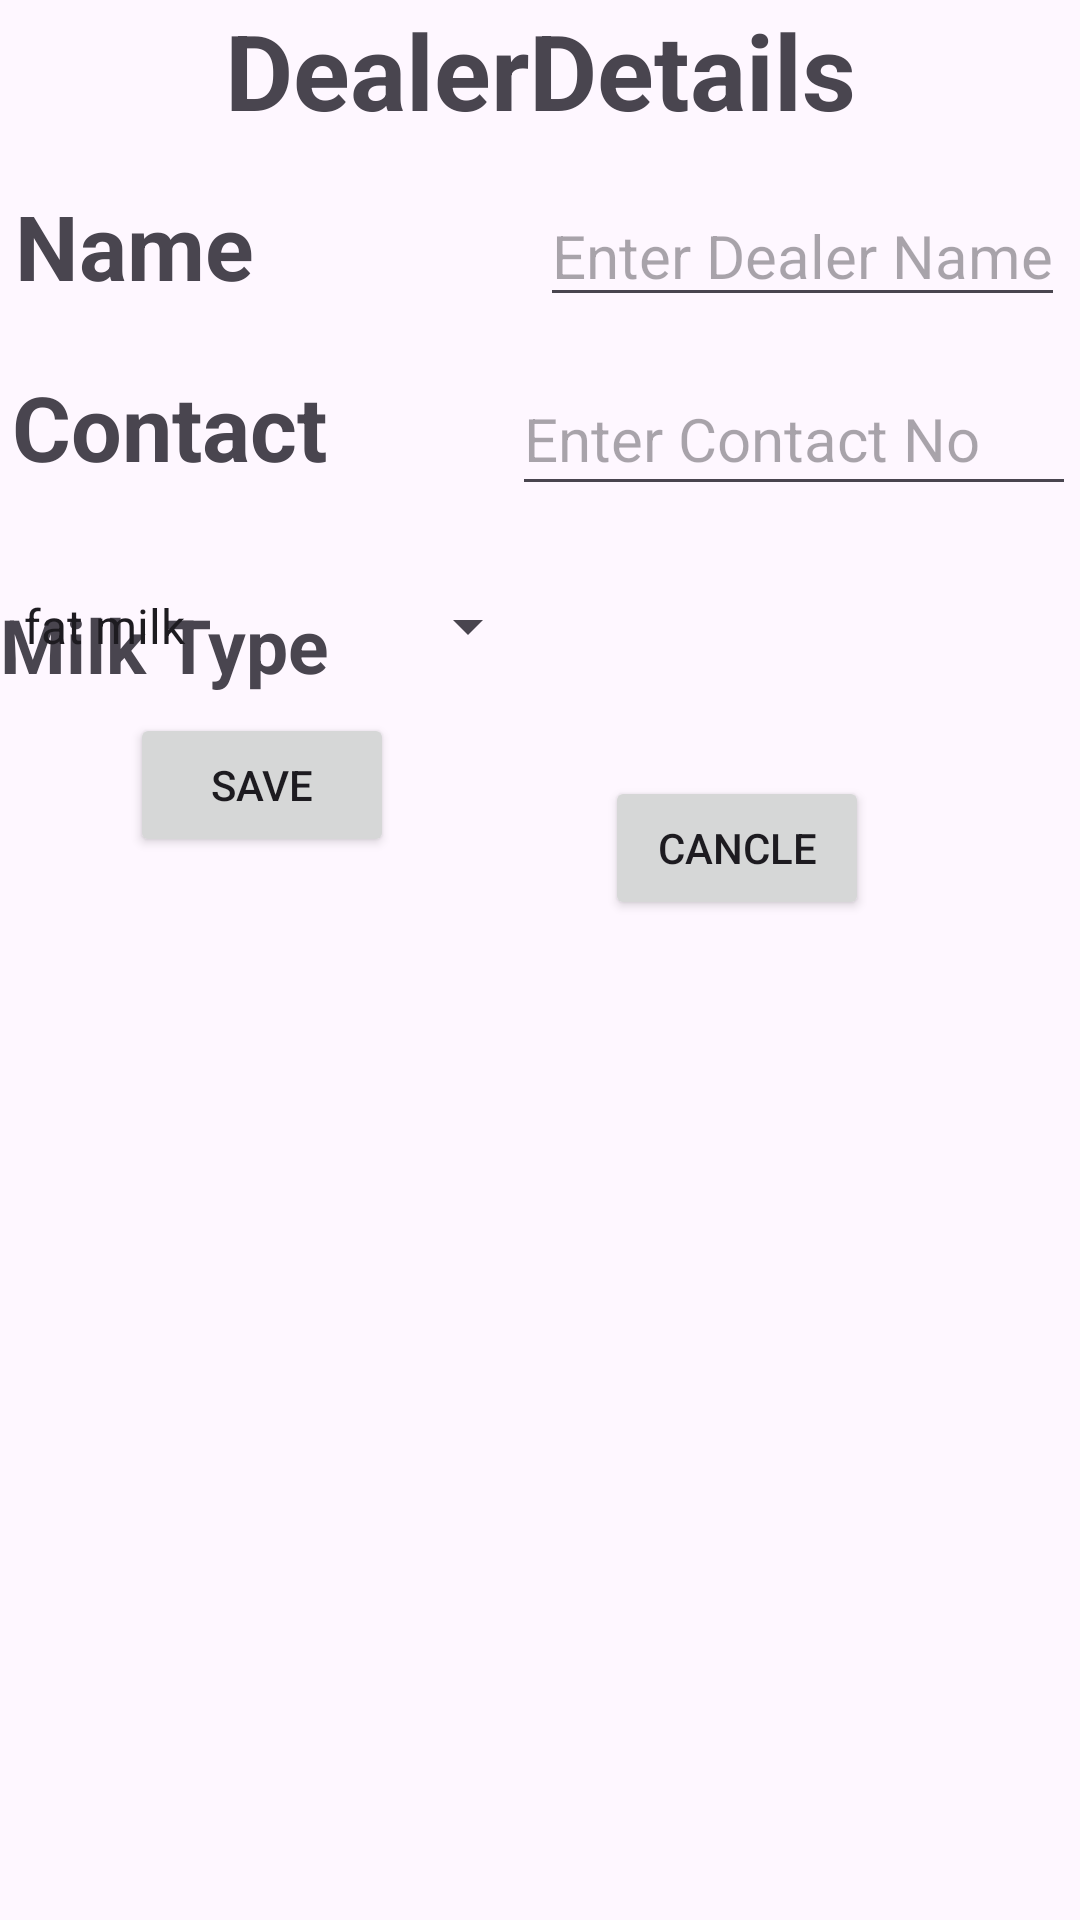

Here is an Android app screen rendered from its layout file. Give the layout XML and the strings, colors and styles it references.
<!-- AndroidManifest.xml: application theme Theme.MyPro -->
<!-- res/layout/add_dealer_customlayout.xml -->
<?xml version="1.0" encoding="utf-8"?>
<androidx.constraintlayout.widget.ConstraintLayout
    xmlns:android="http://schemas.android.com/apk/res/android"
    xmlns:app="http://schemas.android.com/apk/res-auto"
    xmlns:tools="http://schemas.android.com/tools"
    android:layout_width="match_parent"
    android:layout_height="match_parent"
    android:orientation="vertical"
    android:layout_margin="15dp">

    <TextView
        android:id="@+id/textView"
        android:layout_width="match_parent"
        android:layout_height="wrap_content"
        android:text="DealerDetails"
        android:textStyle="bold"
        android:textSize="35sp"
        android:gravity="center"
        android:layout_marginTop="10dp"
        tools:ignore="MissingConstraints" />

    <TextView
        android:id="@+id/D_name"
        android:layout_width="140dp"
        android:layout_height="wrap_content"
        android:layout_marginLeft="5dp"
        android:layout_marginTop="15dp"
        android:text="Name"
        android:textSize="30sp"
        android:textStyle="bold"
        app:layout_constraintStart_toStartOf="parent"
        app:layout_constraintTop_toBottomOf="@id/textView" />

    <EditText
        android:id="@+id/D_name2"
        android:layout_width="wrap_content"
        android:layout_height="wrap_content"
        android:layout_marginTop="15dp"
        android:hint="Enter Dealer Name"
        android:textSize="20dp"
        app:layout_constraintEnd_toEndOf="parent"
        app:layout_constraintHorizontal_bias="0.874"
        app:layout_constraintStart_toEndOf="@+id/D_name"
        app:layout_constraintTop_toBottomOf="@+id/textView" />


    <TextView
        android:id="@+id/D_contact"
        android:layout_width="140dp"
        android:layout_height="48dp"
        android:layout_marginStart="4dp"
        android:layout_marginTop="20dp"
        android:text="Contact "
        android:textSize="30sp"
        android:textStyle="bold"
        app:layout_constraintStart_toStartOf="parent"
        app:layout_constraintTop_toBottomOf="@+id/D_name" />

    <EditText
        android:id="@+id/D_contact2"
        android:layout_width="188dp"
        android:layout_height="48dp"
        android:layout_marginTop="15dp"
        android:hint="Enter Contact No"
        android:textSize="20dp"
        app:layout_constraintEnd_toEndOf="parent"
        app:layout_constraintHorizontal_bias="0.95"
        app:layout_constraintStart_toEndOf="@id/D_contact"
        app:layout_constraintTop_toBottomOf="@+id/D_name2" />

    <TextView
        android:layout_width="140dp"
        android:layout_height="48dp"
        android:layout_marginTop="28dp"
        android:text="Milk Type"
        android:textSize="25sp"
        android:textStyle="bold"
        app:layout_constraintTop_toBottomOf="@id/D_contact"
        tools:ignore="MissingConstraints"
        tools:layout_editor_absoluteX="4dp">

    </TextView>

    <Spinner
        android:id="@+id/D_milk_type"
        android:layout_width="180dp"
        android:layout_height="48dp"
        android:layout_marginTop="16dp"
        android:entries="@array/Milk"
        app:layout_constraintTop_toBottomOf="@id/D_contact2"
        tools:ignore="MissingConstraints"
        tools:layout_editor_absoluteX="190dp" />

    <Button
        android:id="@+id/BtnD_save"
        android:layout_width="wrap_content"
        android:layout_height="wrap_content"
        android:text="Save"
        app:layout_constraintBottom_toBottomOf="parent"
        app:layout_constraintEnd_toEndOf="parent"
        app:layout_constraintHorizontal_bias="0.159"
        app:layout_constraintStart_toStartOf="parent"
        app:layout_constraintTop_toBottomOf="@+id/textView"
        app:layout_constraintVertical_bias="0.35" />

    <Button
        android:id="@+id/BtnD_cancle"
        android:layout_width="wrap_content"
        android:layout_height="wrap_content"
        android:layout_marginTop="212dp"
        android:text="Cancle"
        app:layout_constraintTop_toBottomOf="@id/textView"
        app:layout_constraintStart_toEndOf="@+id/BtnD_save"
        app:layout_constraintEnd_toEndOf="parent"
        tools:layout_editor_absoluteX="199dp" />


</androidx.constraintlayout.widget.ConstraintLayout>
<!-- resources referenced by this layout -->
<resources>
  <string-array name="Milk">
          <item name="fat_milk">fat milk </item>
          <item name="non_fat_milk"> non fat milk </item>
  
  
  
  
      </string-array>
  <style name="Theme.MyPro" parent="Base.Theme.MyPro" />
  <style name="Base.Theme.MyPro" parent="Theme.Material3.DayNight.NoActionBar">
          
          
      </style>
</resources>
